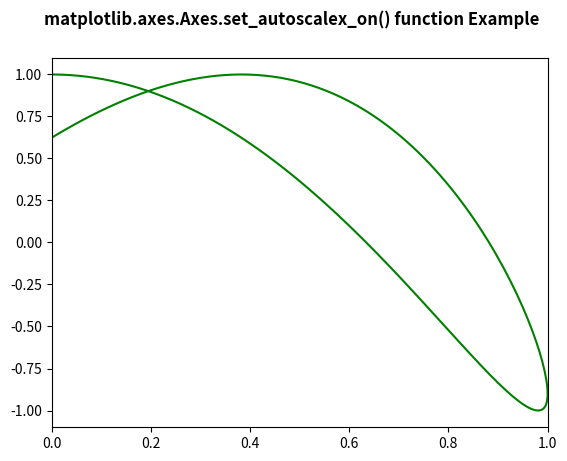

Generate this figure with matplotlib:
# ImpleIn Reviewtation of matplotlib function
import numpy as np
import matplotlib.pyplot as plt

t = np.linspace(0, 20, 300)
xdata = np.sin(np.pi * t / 12)
ydata = np.cos(4 * np.pi * t / 21)

fig, ax = plt.subplots()

ax.plot(xdata, ydata, 'g-')
ax.set_autoscalex_on(False)

fig.suptitle('matplotlib.axes.Axes.set_autoscalex_on() function Example\n', fontweight ="bold")
fig.canvas.draw()
plt.show()
